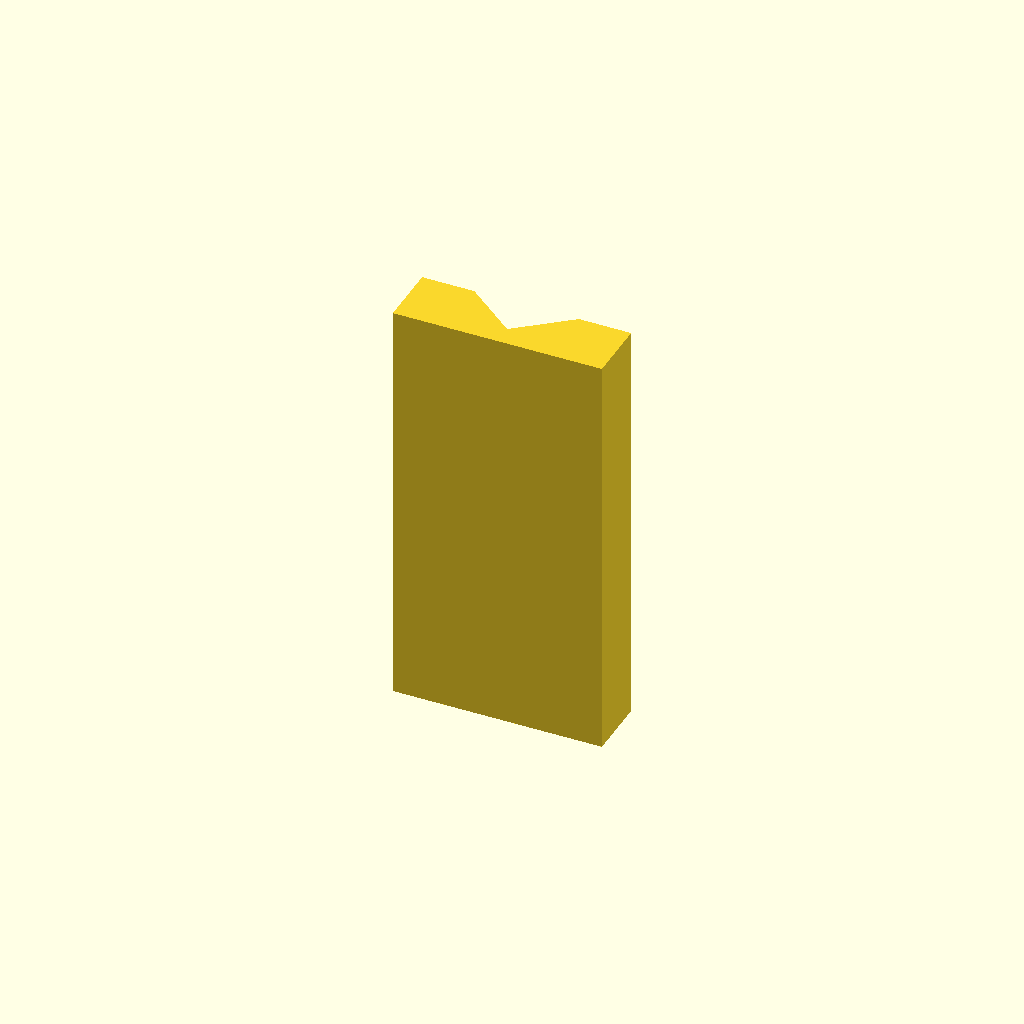
Cell 1 — every parameter at its default value.
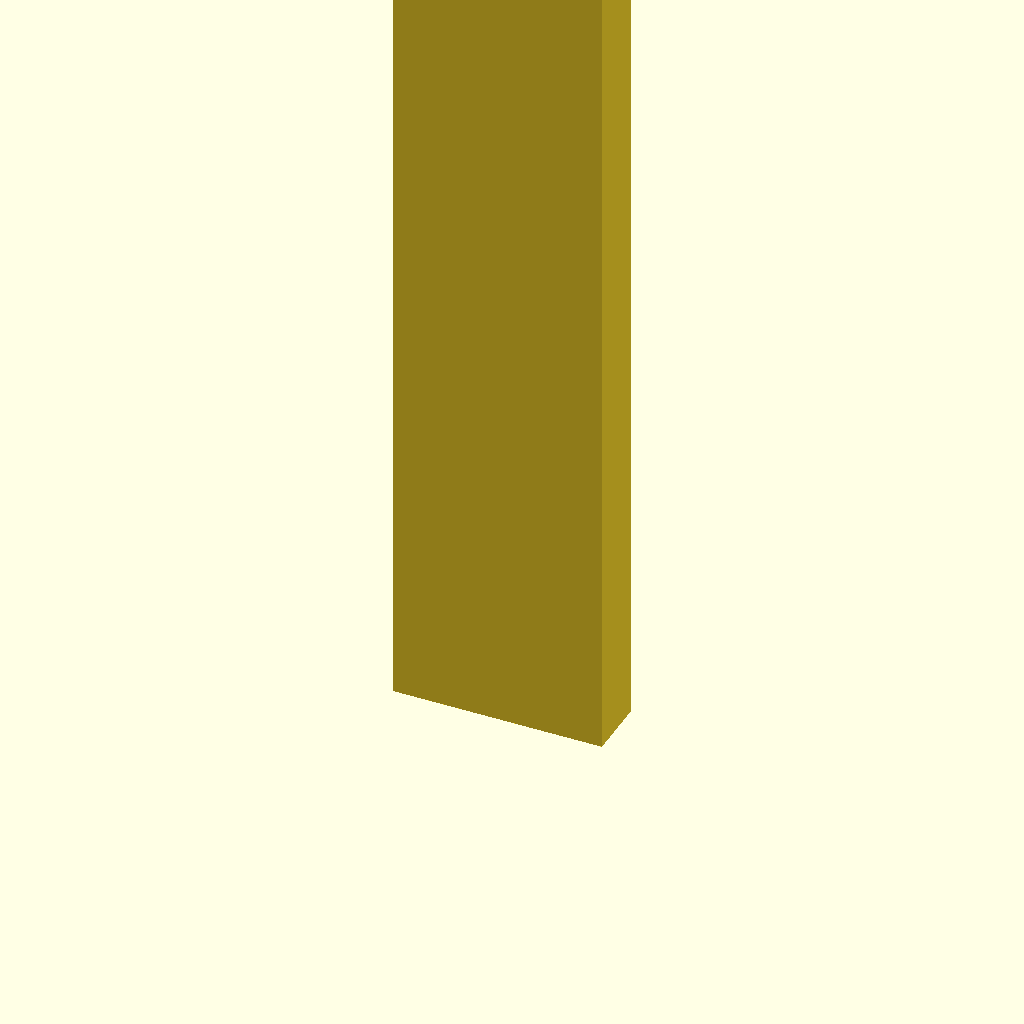
Cell 2 — plate_t set to 160, the other parameters unchanged.
All cells are drawn from one camera (rotation 55°, 0°, 25°, orthographic, colour scheme Cornfield), so only the parameter changes between them.
Source of the model, optional_data/data/sketch2/vguides/part_0157.scad:
$fn = 32;

// ----------------------------------------------------------------------
// V guide rail: vway, 40 mm wide
// ----------------------------------------------------------------------

// --- parameters (mm) ---
rail_w = 40;              // rail width, X
base_t = 12;              // base plate thickness
v_depth = 8;              // V feature depth / height
v_half_w = 10;            // half width of the V at the base face
plate_t = 80;             // rail length, Z (the extrusion height)
fit_tol = 0.02;           // declared fit tolerance (prompt contract)
free_tol = 0.2;           // declared free tolerance (prompt contract)

profile = [[0, 0], [40, 0], [40, 12], [30, 12], [20, 4], [10, 12], [0, 12]];  // primary outline, 7 points, counter clockwise

// --- the one profile operation ---
linear_extrude(height = plate_t) polygon(points = profile);
Customizer parameters (derived from the source; name, type, default, range or options):
rail_w: number, default 40
base_t: number, default 12
v_depth: number, default 8
v_half_w: number, default 10
plate_t: number, default 80
fit_tol: number, default 0.02
free_tol: number, default 0.2
